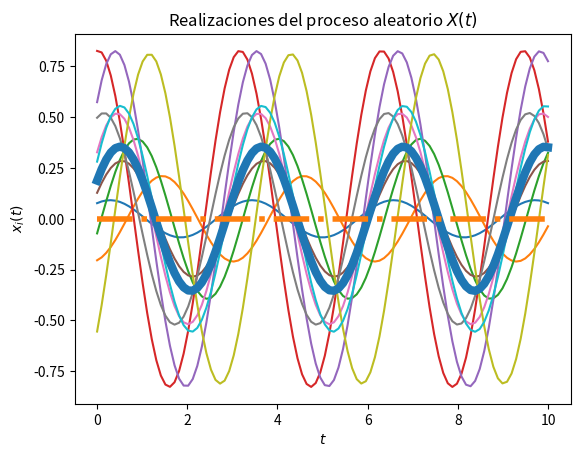
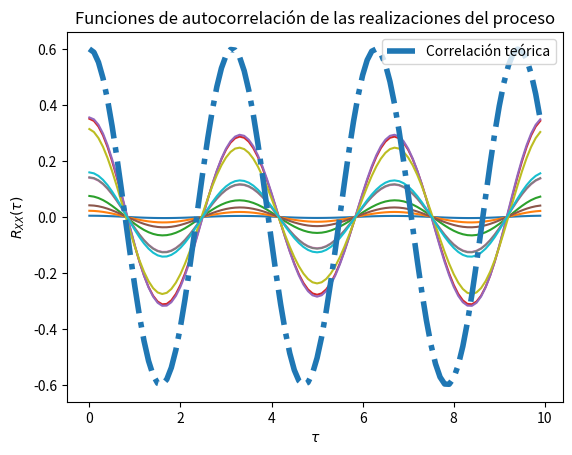

These figures' Python source, in order:

# [redacted]

# Los parámetros T, t_final y N son elegidos arbitrariamente

import numpy as np
from scipy import stats
import matplotlib.pyplot as plt

# Variables aleatorias X y Y
vaX = stats.norm(0, np.sqrt(0.36))
vaY = stats.uniform(0,np.sqrt(0.36))

# Creación del vector de tiempo
T = 100			# número de elementos
t_final = 10	# tiempo en segundos
t = np.linspace(0, t_final, T)

# Inicialización del proceso aleatorio X(t) con N realizaciones
N = 10
X_t = np.empty((N, len(t)))	# N funciones del tiempo x(t) con T puntos

# Creación de las muestras del proceso x(t) (A y Z independientes)
for i in range(N):
	X = vaX.rvs()
	Y = vaY.rvs()
	x_t = X * np.cos(2*t) + Y * np.sin(2*t)
	X_t[i,:] = x_t
	plt.plot(t, x_t)

# Promedio de las N realizaciones en cada instante (cada punto en t)
P = [np.mean(X_t[:,i]) for i in range(len(t))]
plt.plot(t, P, lw=6)

# Graficar el resultado teórico del valor esperado
E = 0*t
plt.plot(t, E, '-.', lw=4)

# Mostrar las realizaciones, y su promedio calculado y teórico
plt.title('Realizaciones del proceso aleatorio $X(t)$')
plt.xlabel('$t$')
plt.ylabel('$x_i(t)$')
plt.show()

# T valores de desplazamiento tau
desplazamiento = np.arange(T)
taus = desplazamiento/t_final

# Inicialización de matriz de valores de correlación para las N funciones
corr = np.empty((N, len(desplazamiento)))

# Nueva figura para la autocorrelación
plt.figure()

# Cálculo de correlación para cada valor de tau
for n in range(N):
	for i, tau in enumerate(desplazamiento):
		corr[n, i] = np.correlate(X_t[n,:], np.roll(X_t[n,:], tau))/T
	plt.plot(taus, corr[n,:])

# Valor teórico de correlación
Rxx =  0.6* np.cos(2*taus)

# Gráficas de correlación para cada realización y la
plt.plot(taus, Rxx, '-.', lw=4, label='Correlación teórica')
plt.title('Funciones de autocorrelación de las realizaciones del proceso')
plt.xlabel(r'$\tau$')
plt.ylabel(r'$R_{XX}(\tau)$')
plt.legend()
plt.show()


#Se utilizó un w0 = 2, varianza = 0.6. El valor esperado es cero, de acuerdo a lo visto en las presentaciones del tema 4. 
